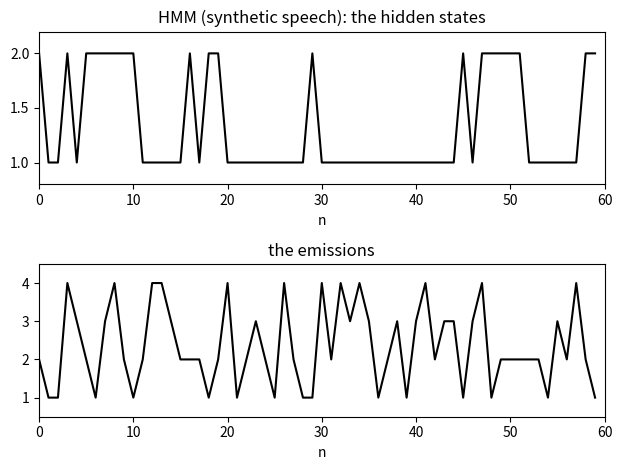

Python code for this plot:
# -*- coding: utf-8 -*-
"""
Created on Tue Aug  2 20:01:52 2022

[redacted]
@name: Program_B_2.py
@function: Example of HMM (synthetic speech)
@Python version: Python 3.8
"""

import numpy as np
import matplotlib.pyplot as plt
import time

# Example of HMM (synthetic speech)
# with 2 states. 
# Each state has 4 emission alternatives. 
# Transition matrix (probabilities). 
T = np.array([[0.3,0.7],
              [0.5,0.5]])
# Emissions from state 1 (probabilities). 
E1 = np.array([0.2,0.3,0.2,0.3])
# Emissions from state 2 (probabilities). 
E2 = np.array([0.3,0.3,0.2,0.2])
pC = 0.6# Consonant (X=1). 
pW = 0.4# Wovel (X=2). 
# Initial state. 
np.random.seed(int(time.perf_counter() * 100))
u = np.random.rand(1)
X = 2
if u < pC:
    X = 1
# Initial emission. 
u = np.random.rand(1)
if X == 1:
    if u < E1[0]:
        EM = 1
        R = 'W'
    elif u < (E1[0] + E1[1]):
        EM = 2
        R = 'H'
    elif u < (E1[0] + E1[1] + E1[2]):
        EM = 3
        R = 'T'
    else:
        EM = 4
        R = '_'

if X == 2:
    if u < E2[0]:
        EM = 1
        R = 'A'
    elif u < (E2[0] + E2[1]):
        EM = 2
        R = 'E'
    elif u < (E2[0] + E2[1] + E2[2]):
        EM = 3
        R = 'O'
    else:
        EM = 4
        R = 'U'

rX = np.zeros(60)# For state record. 
rE = np.zeros(60)# For emission record. 
rX[0] = X
rE[0] = EM
# Run the process. 
for nn in range(1,60):
    u = np.random.rand(1)
    # State transitions. 
    if X == 1:
        X = 2
        if u < T[0,0]:
            X = 1
    
    if X == 2:
        X = 1
        if u < T[1,1]:
            X = 2
    
    u = np.random.rand(1)
    if X == 1:
        if u < E1[0]:
            EM = 1
            R = R + 'W'
        elif u < (E1[0] + E1[1]):
            EM = 2
            R = R + 'H'
        elif u < (E1[0] + E1[1] + E1[2]):
            EM = 3
            R = R + 'T'
        else:
            EM = 4
            R = R + '_'
    
    if X == 2:
        if u < E2[0]:
            EM = 1
            R = R + 'A'
        elif u < (E2[0] + E2[1]):
            EM = 2
            R = R + 'E'
        elif u < (E2[0] + E2[1] + E2[2]):
            EM = 3
            R = R + 'O'
        else:
            EM = 4
            R = R + 'U'
    
    rX[nn] = X# Store result. 
    rE[nn] = EM

# Display. 
print(R)# Print result. 
plt.subplot(211)
plt.plot(rX,'k')
plt.title('HMM (synthetic speech): the hidden states')
plt.xlabel('n')
plt.xlim(0,60)
plt.ylim(0.8,2.2)
plt.subplot(212)
plt.plot(rE,'k')
plt.xlim(0,60)
plt.ylim(0.5,4.5)
plt.title('the emissions')
plt.xlabel('n')
plt.tight_layout()
plt.show()